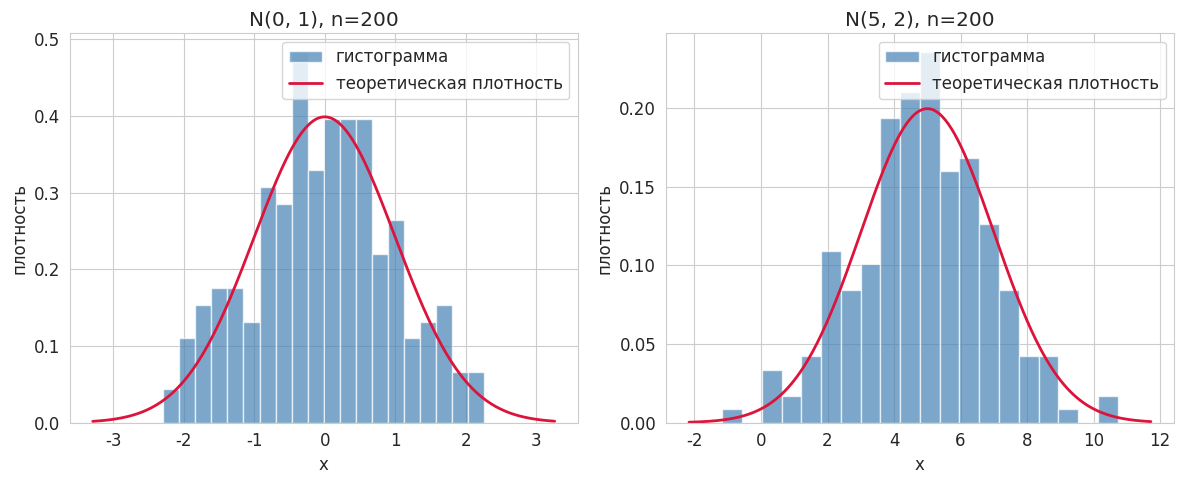
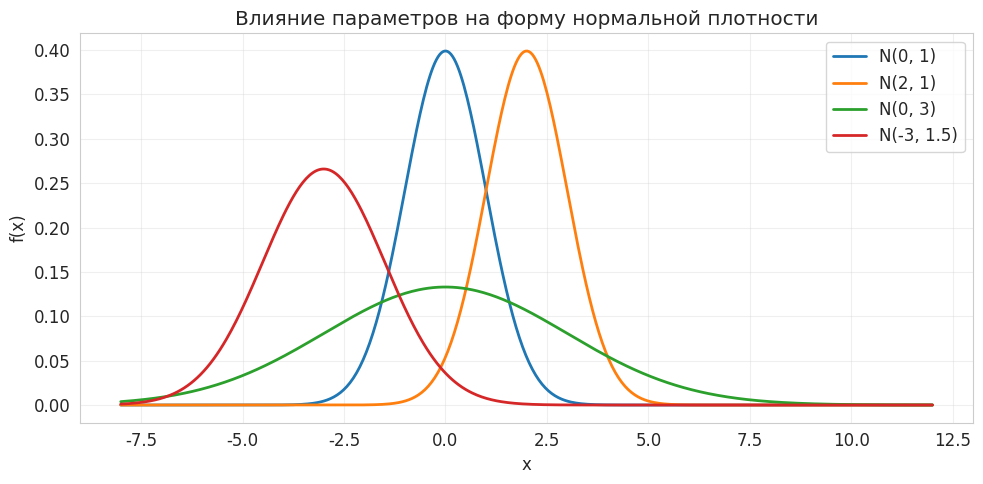
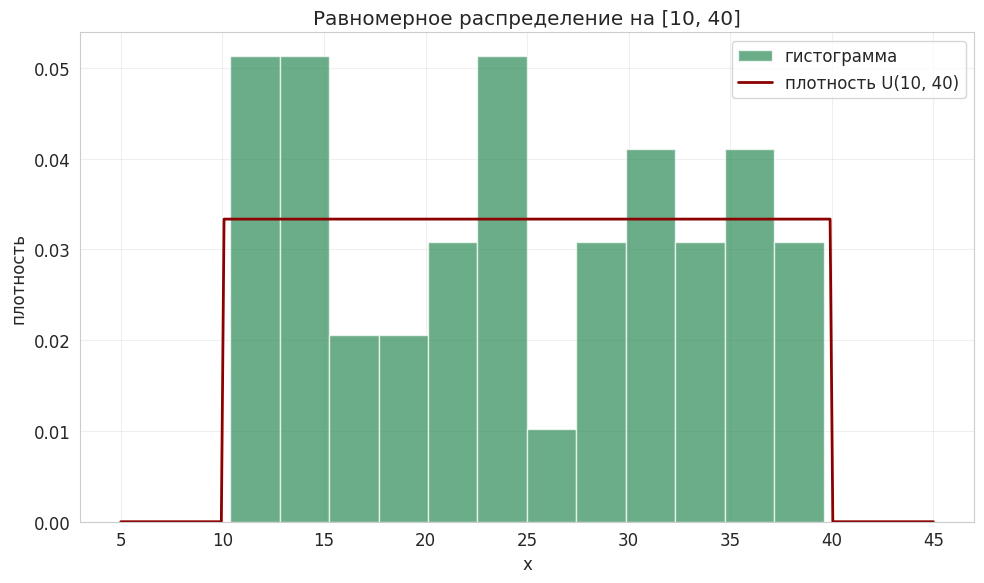
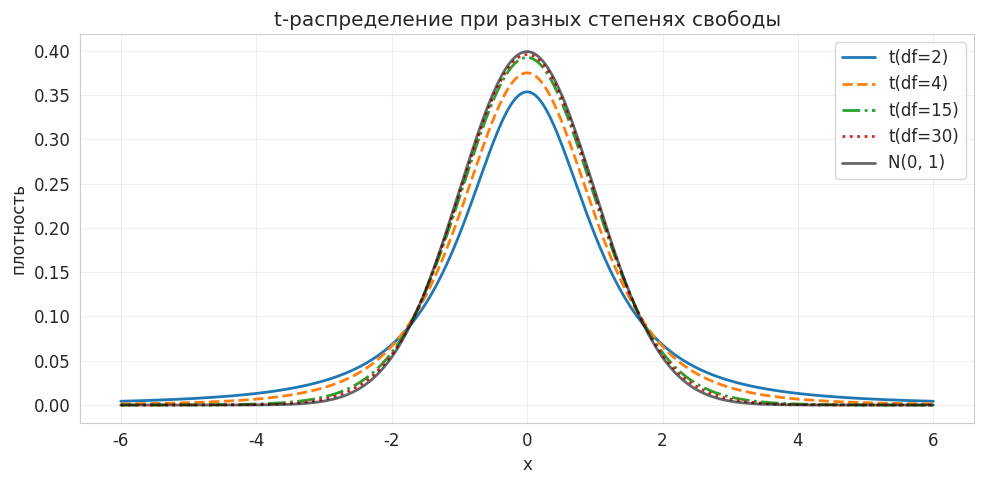
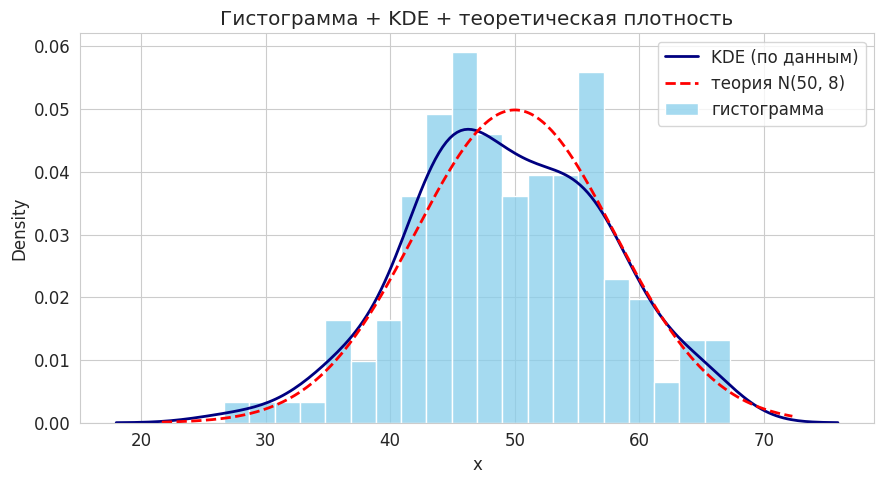

These figures' Python source, in order:
import numpy as np
from scipy import stats
import matplotlib.pyplot as plt
import seaborn as sns

plt.rcParams["figure.figsize"] = (10, 6)
plt.rcParams["font.size"] = 12
sns.set_style("whitegrid")

print("NumPy:", np.__version__)
print("Библиотеки загружены")


# Фиксируем зерно генератора — результаты воспроизводимы
np.random.seed(2024)

# Выборка «ростов»: n = 30, mean = 175, sd = 7
heights = stats.norm.rvs(loc=175, scale=7, size=30)

print("Первые 10 значений:", np.round(heights, 1)[:10])
print("Выборочное среднее :", round(heights.mean(), 2))
print("Выборочное sd      :", round(heights.std(ddof=1), 2))
print("Теоретические mean/sd:", stats.norm(loc=175, scale=7).mean(),
      stats.norm(loc=175, scale=7).std())


# Другая выборка: стандартное нормальное N(0, 1), n = 50
z = stats.norm.rvs(loc=0, scale=1, size=50)
# эквивалентно: np.random.normal(0, 1, 50)

print("min =", round(z.min(), 3), " max =", round(z.max(), 3))
print("mean ≈", round(z.mean(), 3), " sd ≈", round(z.std(ddof=1), 3))


# Выборки с разными параметрами (не те, что в лабораторной работе)
np.random.seed(7)
sample_A = stats.norm.rvs(loc=0, scale=1, size=200)    # N(0, 1)
sample_B = stats.norm.rvs(loc=5, scale=2, size=200)    # N(5, 2)

fig, axes = plt.subplots(1, 2, figsize=(12, 5))

for ax, sample, mu, sigma, title in [
    (axes[0], sample_A, 0, 1, "N(0, 1), n=200"),
    (axes[1], sample_B, 5, 2, "N(5, 2), n=200"),
]:
    ax.hist(sample, bins=20, density=True, color="steelblue",
            alpha=0.7, edgecolor="white", label="гистограмма")
    xs = np.linspace(sample.min() - 1, sample.max() + 1, 300)
    ax.plot(xs, stats.norm.pdf(xs, loc=mu, scale=sigma),
            color="crimson", lw=2, label="теоретическая плотность")
    ax.set_title(title)
    ax.set_xlabel("x")
    ax.set_ylabel("плотность")
    ax.legend()

plt.tight_layout()
plt.show()


x = np.linspace(-8, 12, 500)

plt.figure(figsize=(10, 5))
plt.plot(x, stats.norm.pdf(x, 0, 1), label="N(0, 1)", lw=2)
plt.plot(x, stats.norm.pdf(x, 2, 1), label="N(2, 1)", lw=2)
plt.plot(x, stats.norm.pdf(x, 0, 3), label="N(0, 3)", lw=2)
plt.plot(x, stats.norm.pdf(x, -3, 1.5), label="N(-3, 1.5)", lw=2)
plt.title("Влияние параметров на форму нормальной плотности")
plt.xlabel("x")
plt.ylabel("f(x)")
plt.legend()
plt.grid(True, alpha=0.3)
plt.tight_layout()
plt.show()


np.random.seed(11)

# Равномерное на [10, 40], объём 40
a, b = 10, 40
u = stats.uniform.rvs(loc=a, scale=b - a, size=40)

print("Первые значения:", np.round(u, 2)[:8])
print("min =", round(u.min(), 2), " max =", round(u.max(), 2))
print("Выборочное среднее:", round(u.mean(), 2),
      "(теория:", (a + b) / 2, ")")


# Гистограмма + теоретическая плотность U(10, 40)
fig, ax = plt.subplots()
ax.hist(u, bins=12, density=True, color="seagreen", alpha=0.7,
        edgecolor="white", label="гистограмма")
xs = np.linspace(5, 45, 300)
ax.plot(xs, stats.uniform.pdf(xs, loc=a, scale=b - a),
        color="darkred", lw=2, label="плотность U(10, 40)")
ax.set_title("Равномерное распределение на [10, 40]")
ax.set_xlabel("x")
ax.set_ylabel("плотность")
ax.legend()
ax.grid(True, alpha=0.3)
plt.tight_layout()
plt.show()


# Плотности t при разных df (сетка по x — произвольная, не из задания)
x = np.linspace(-6, 6, 400)

plt.figure(figsize=(10, 5))
for df, style in [(2, "-"), (4, "--"), (15, "-."), (30, ":")]:
    plt.plot(x, stats.t.pdf(x, df=df), style, lw=2, label=f"t(df={df})")

plt.plot(x, stats.norm.pdf(x, 0, 1), "k", lw=2, alpha=0.6, label="N(0, 1)")
plt.title("t-распределение при разных степенях свободы")
plt.xlabel("x")
plt.ylabel("плотность")
plt.legend()
plt.grid(True, alpha=0.3)
plt.tight_layout()
plt.show()


# Генерация выборки из t(df=8)
np.random.seed(99)
t_sample = stats.t.rvs(df=8, size=80)
print("t(df=8), n=80")
print("mean ≈", round(t_sample.mean(), 3),
      " sd ≈", round(t_sample.std(ddof=1), 3))
print("Теоретические: mean =", stats.t(df=8).mean(),
      " sd ≈", round(stats.t(df=8).std(), 3))


np.random.seed(3)
data = stats.norm.rvs(loc=50, scale=8, size=150)

plt.figure(figsize=(9, 5))
sns.histplot(data, bins=20, stat="density", color="skyblue",
             edgecolor="white", label="гистограмма")
sns.kdeplot(data, color="navy", lw=2, label="KDE (по данным)")
xs = np.linspace(data.min() - 5, data.max() + 5, 300)
plt.plot(xs, stats.norm.pdf(xs, 50, 8), "r--", lw=2, label="теория N(50, 8)")
plt.title("Гистограмма + KDE + теоретическая плотность")
plt.xlabel("x")
plt.legend()
plt.tight_layout()
plt.show()


def describe_sample(sample, name="Выборка"):
    sample = np.asarray(sample, dtype=float)
    print(f"=== {name} ===")
    print(f"n              : {len(sample)}")
    print(f"минимум        : {sample.min():.4f}")
    print(f"максимум       : {sample.max():.4f}")
    print(f"среднее        : {sample.mean():.4f}")
    print(f"медиана        : {np.median(sample):.4f}")
    print(f"ст. отклонение : {sample.std(ddof=1):.4f}")
    print(f"дисперсия      : {sample.var(ddof=1):.4f}")
    print()

describe_sample(heights, "Рост N(175, 7), n=30")
describe_sample(u, "Uniform[10, 40], n=40")
describe_sample(t_sample, "t(df=8), n=80")
